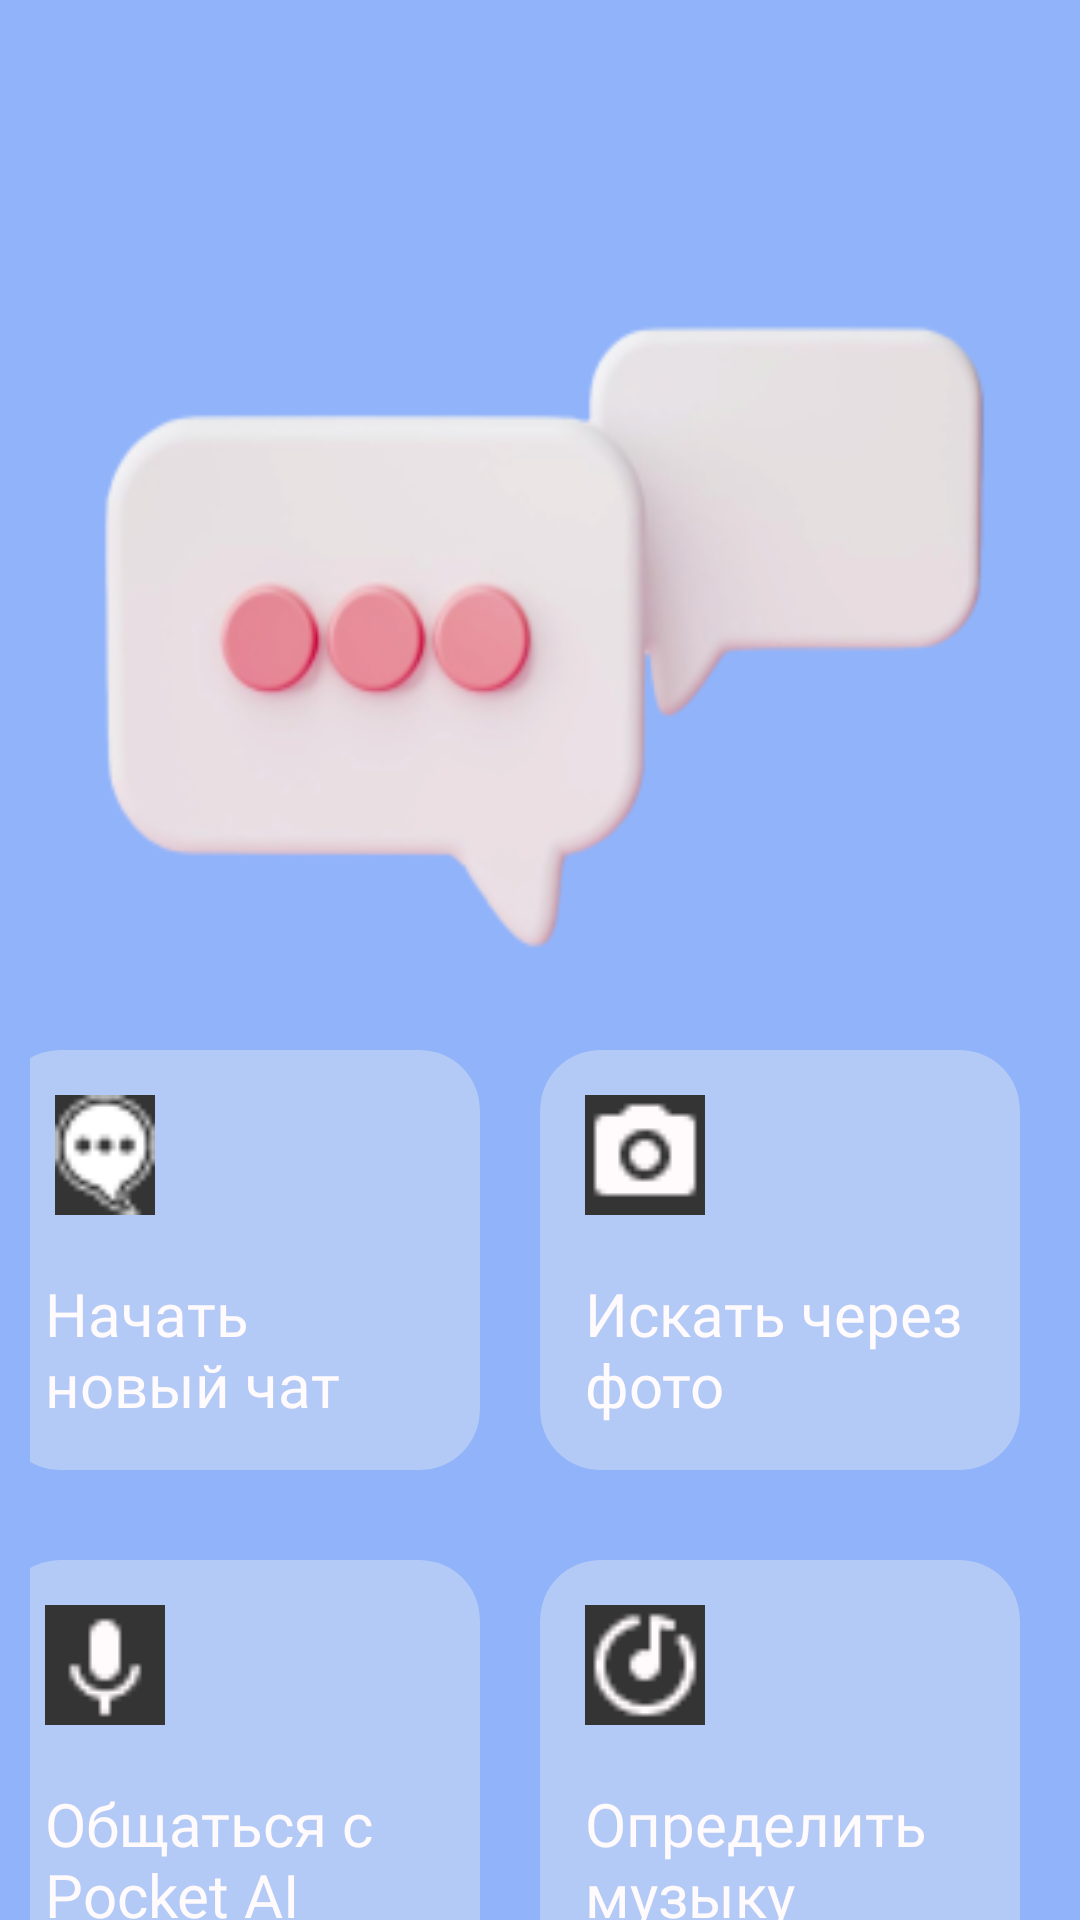

The Android layout XML behind this screen, and the referenced resources:
<!-- AndroidManifest.xml: application theme splashScreenTheme -->
<!-- res/layout/fragment_menu.xml -->
<?xml version="1.0" encoding="utf-8"?>
<ScrollView xmlns:android="http://schemas.android.com/apk/res/android"
    xmlns:app="http://schemas.android.com/apk/res-auto"
    xmlns:tools="http://schemas.android.com/tools"
    android:layout_width="match_parent"
    android:layout_height="match_parent"
    android:background="@color/color_app"
    tools:context=".ui.fragments.menu.MenuFragment">

    <androidx.constraintlayout.widget.ConstraintLayout
        android:layout_width="match_parent"
        android:layout_height="wrap_content">

        <ImageButton
            android:id="@+id/btn_menu"
            android:layout_width="wrap_content"
            android:layout_height="wrap_content"
            android:layout_marginStart="20dp"
            android:background="@android:color/transparent"
            android:src="@drawable/ic_round_menu"
            app:layout_constraintBottom_toTopOf="@id/card_view"
            app:layout_constraintStart_toStartOf="parent" />

        <androidx.cardview.widget.CardView
            android:id="@+id/card_view"
            android:layout_width="match_parent"
            android:layout_height="0dp"
            android:layout_marginTop="70dp"
            app:layout_constraintTop_toTopOf="parent" />

        <ImageView
            android:id="@+id/image_message_theme"
            android:layout_width="match_parent"
            android:layout_height="220dp"
            android:layout_margin="30dp"
            android:background="@drawable/image_message_theme"
            app:layout_constraintTop_toBottomOf="@id/card_view" />

        <LinearLayout
            android:id="@+id/linear_1"
            android:layout_width="match_parent"
            android:layout_height="wrap_content"
            android:layout_marginHorizontal="10dp"
            android:layout_marginTop="30dp"
            android:gravity="center"
            app:layout_constraintTop_toBottomOf="@id/image_message_theme">

            <androidx.cardview.widget.CardView
                android:id="@+id/btn_new_chat"
                android:layout_width="160dp"
                android:layout_height="140dp"
                android:layout_marginEnd="20dp"
                android:backgroundTint="#B3C9F6"
                app:cardCornerRadius="20dp">

                <ImageButton
                    android:layout_width="40dp"
                    android:layout_height="40dp"
                    android:layout_margin="15dp"
                    android:background="@drawable/floating_button"
                    android:backgroundTint="@color/color_button"
                    android:src="@drawable/icon_new_chat" />

                <TextView
                    android:layout_width="wrap_content"
                    android:layout_height="wrap_content"
                    android:layout_gravity="bottom|center"
                    android:fontFamily="@font/roboto_medium"
                    android:padding="15dp"
                    android:text="Начать новый чат"
                    android:textColor="#FFFAFB"
                    android:textSize="20sp" />
            </androidx.cardview.widget.CardView>

            <androidx.cardview.widget.CardView
                android:id="@+id/btn_photo"
                android:layout_width="160dp"
                android:layout_height="140dp"
                android:layout_marginEnd="20dp"
                android:backgroundTint="#B3C9F6"
                app:cardCornerRadius="20dp">

                <ImageButton
                    android:layout_width="40dp"
                    android:layout_height="40dp"
                    android:layout_margin="15dp"
                    android:background="@drawable/floating_button"
                    android:backgroundTint="@color/color_button"
                    android:src="@drawable/icon_photo_camera" />

                <TextView
                    android:layout_width="wrap_content"
                    android:layout_height="wrap_content"
                    android:layout_gravity="bottom|center"
                    android:fontFamily="@font/roboto_medium"
                    android:padding="15dp"
                    android:text="Искать через фото"
                    android:textColor="#FFFAFB"
                    android:textSize="20sp" />
            </androidx.cardview.widget.CardView>
        </LinearLayout>

        <LinearLayout
            android:id="@+id/linear_2"
            android:layout_width="match_parent"
            android:layout_height="wrap_content"
            android:layout_marginHorizontal="10dp"
            android:layout_marginTop="30dp"
            android:gravity="center"
            app:layout_constraintTop_toBottomOf="@id/linear_1">

            <androidx.cardview.widget.CardView
                android:id="@+id/btn_speak"
                android:layout_width="160dp"
                android:layout_height="140dp"
                android:layout_marginEnd="20dp"
                android:backgroundTint="#B3C9F6"
                app:cardCornerRadius="20dp">

                <ImageButton
                    android:layout_width="40dp"
                    android:layout_height="40dp"
                    android:layout_margin="15dp"
                    android:background="@drawable/floating_button"
                    android:backgroundTint="@color/color_button"
                    android:src="@drawable/icon_round_keyboard_voice" />

                <TextView
                    android:layout_width="wrap_content"
                    android:layout_height="wrap_content"
                    android:layout_gravity="bottom|center"
                    android:fontFamily="@font/roboto_medium"
                    android:padding="15dp"
                    android:text="Общаться с Pocket AI"
                    android:textColor="#FFFAFB"
                    android:textSize="20sp" />
            </androidx.cardview.widget.CardView>

            <androidx.cardview.widget.CardView
                android:id="@+id/btn_music"
                android:layout_width="160dp"
                android:layout_height="140dp"
                android:layout_marginEnd="20dp"
                android:backgroundTint="#B3C9F6"
                app:cardCornerRadius="20dp">

                <ImageButton
                    android:layout_width="40dp"
                    android:layout_height="40dp"
                    android:layout_margin="15dp"
                    android:background="@drawable/floating_button"
                    android:backgroundTint="@color/color_button"
                    android:src="@drawable/icon_mingcute_music_3_line" />

                <TextView
                    android:layout_width="wrap_content"
                    android:layout_height="wrap_content"
                    android:layout_gravity="bottom|center"
                    android:fontFamily="@font/roboto_medium"
                    android:padding="15dp"
                    android:text="Определить музыку"
                    android:textColor="#FFFAFB"
                    android:textSize="20sp" />
            </androidx.cardview.widget.CardView>
        </LinearLayout>

        <LinearLayout
            android:id="@+id/linear_3"
            android:layout_width="match_parent"
            android:layout_height="wrap_content"
            android:layout_marginHorizontal="10dp"
            android:layout_marginTop="30dp"
            android:gravity="center"
            app:layout_constraintTop_toBottomOf="@id/linear_2">

            <androidx.cardview.widget.CardView
                android:id="@+id/btn_theme"
                android:layout_width="160dp"
                android:layout_height="140dp"
                android:layout_marginEnd="20dp"
                android:backgroundTint="#B3C9F6"
                app:cardCornerRadius="20dp">

                <ImageButton
                    android:layout_width="40dp"
                    android:layout_height="40dp"
                    android:layout_margin="15dp"
                    android:background="@drawable/floating_button"
                    android:backgroundTint="@color/color_button"
                    android:src="@drawable/icon_gridicons_themes" />

                <TextView
                    android:layout_width="wrap_content"
                    android:layout_height="wrap_content"
                    android:layout_gravity="bottom|center"
                    android:fontFamily="@font/roboto_medium"
                    android:padding="10dp"
                    android:text="Выбрать тему общения"
                    android:textColor="#FFFAFB"
                    android:textSize="20sp" />
            </androidx.cardview.widget.CardView>

            <androidx.constraintlayout.widget.ConstraintLayout
                android:layout_width="160dp"
                android:layout_height="140dp"
                android:layout_marginEnd="20dp"
                android:backgroundTint="@android:color/transparent"
                app:cardCornerRadius="20dp" />
        </LinearLayout>
    </androidx.constraintlayout.widget.ConstraintLayout>
</ScrollView>
<!-- resources referenced by this layout -->
<resources>
  <color name="color_app">#91B3FA</color>
  <color name="color_button">#343434</color>
  <!-- drawable icon_gridicons_themes: png bitmap (drawable, 338 bytes) -->
  <!-- drawable icon_mingcute_music_3_line: png bitmap (drawable, 719 bytes) -->
  <!-- drawable icon_new_chat: png bitmap (drawable, 696 bytes) -->
  <!-- drawable icon_photo_camera: png bitmap (drawable, 491 bytes) -->
  <!-- drawable icon_round_keyboard_voice: png bitmap (drawable, 494 bytes) -->
  <!-- drawable image_message_theme: png bitmap (drawable, 27046 bytes) -->
  <style name="splashScreenTheme" parent="Theme.MaterialComponents.Light.NoActionBar">
          <item name="android:windowBackground">@drawable/splash_image</item>
          <item name="android:statusBarColor">@android:color/transparent</item>
      </style>
  <!-- drawable splash_image (drawable) -->
  <?xml version="1.0" encoding="utf-8"?>
  <layer-list xmlns:android="http://schemas.android.com/apk/res/android">
  
      <item android:drawable="@color/color_app"/>
  
      <item android:drawable="@drawable/simple_icons_trove" android:gravity="center"/>
  </layer-list>
  <!-- drawable simple_icons_trove: png bitmap (drawable, 2944 bytes) -->
</resources>
